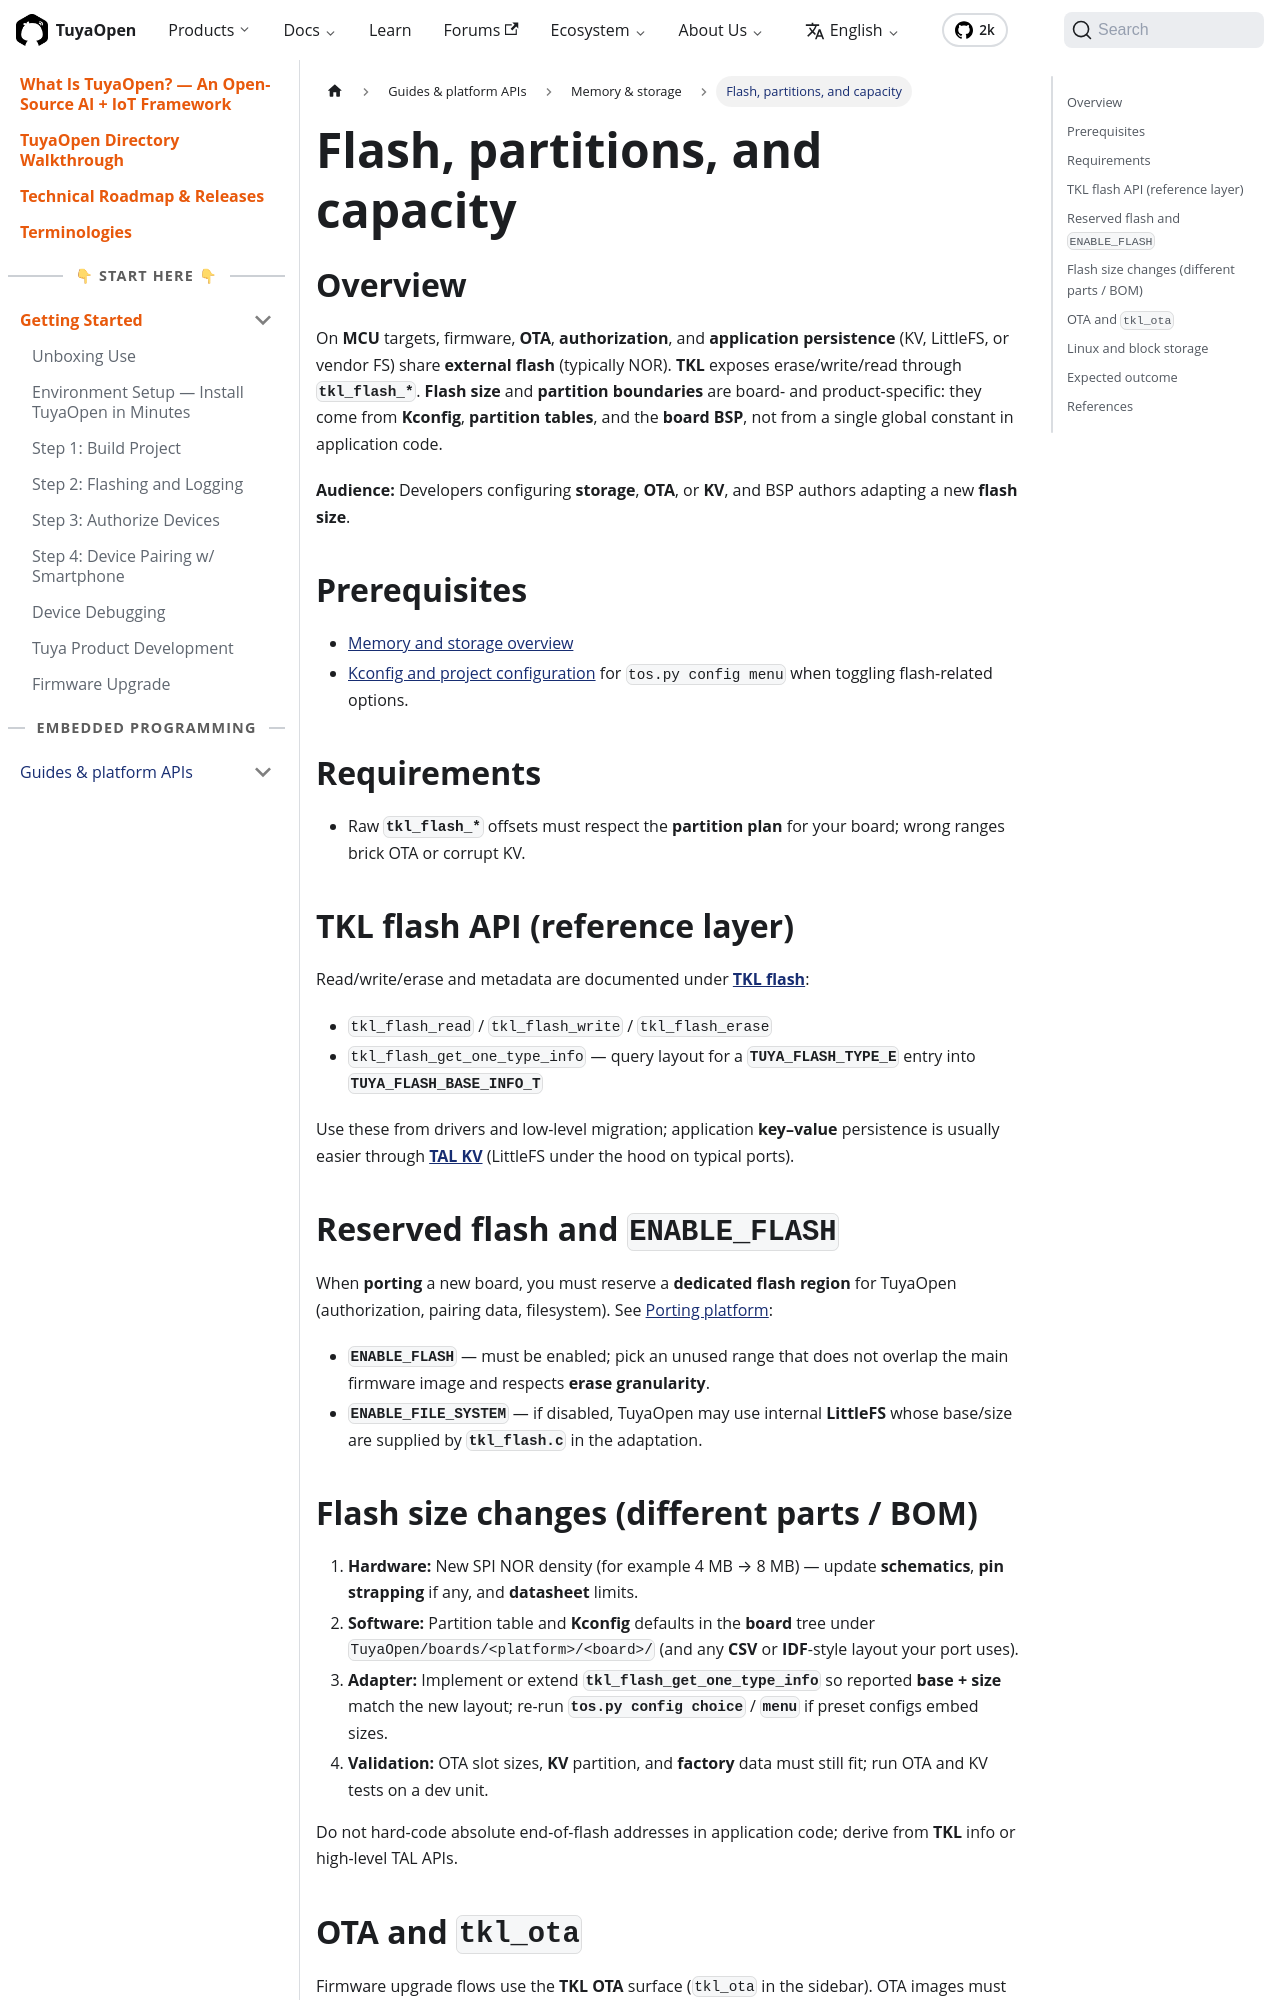

repository: Tuya-Community/TuyaOpen.io · page: docs/peripheral/memory/flash-and-partitions.html · generator: docusaurus

---
title: Flash, partitions, and capacity
description: "Flash and partitions on TuyaOpen MCU targets: firmware, OTA, authorization, and KV/LittleFS share external NOR flash via tkl_flash_* and Kconfig."
keywords:
  - flash
  - partitions
  - ota
  - tkl_flash
  - tuyaopen peripheral
---

## Overview

On **MCU** targets, firmware, **OTA**, **authorization**, and **application persistence** (KV, LittleFS, or vendor FS) share **external flash** (typically NOR). **TKL** exposes erase/write/read through **`tkl_flash_*`**. **Flash size** and **partition boundaries** are board- and product-specific: they come from **Kconfig**, **partition tables**, and the **board BSP**, not from a single global constant in application code.

**Audience:** Developers configuring **storage**, **OTA**, or **KV**, and BSP authors adapting a new **flash size**.

## Prerequisites

- [Memory and storage overview](overview)
- [Kconfig and project configuration](../tutorials/kconfig-and-project-configuration) for `tos.py config menu` when toggling flash-related options.

## Requirements

- Raw **`tkl_flash_*`** offsets must respect the **partition plan** for your board; wrong ranges brick OTA or corrupt KV.

## TKL flash API (reference layer)

Read/write/erase and metadata are documented under **[TKL flash](../../tkl-api/tkl_flash)**:

- `tkl_flash_read` / `tkl_flash_write` / `tkl_flash_erase`
- `tkl_flash_get_one_type_info` — query layout for a **`TUYA_FLASH_TYPE_E`** entry into **`TUYA_FLASH_BASE_INFO_T`**

Use these from drivers and low-level migration; application **key–value** persistence is usually easier through **[TAL KV](../tutorials/tal-kv-guide)** (LittleFS under the hood on typical ports).

## Reserved flash and `ENABLE_FLASH`

When **porting** a new board, you must reserve a **dedicated flash region** for TuyaOpen (authorization, pairing data, filesystem). See [Porting platform](../../hardware/porting/porting-platform):

- **`ENABLE_FLASH`** — must be enabled; pick an unused range that does not overlap the main firmware image and respects **erase granularity**.
- **`ENABLE_FILE_SYSTEM`** — if disabled, TuyaOpen may use internal **LittleFS** whose base/size are supplied by **`tkl_flash.c`** in the adaptation.
